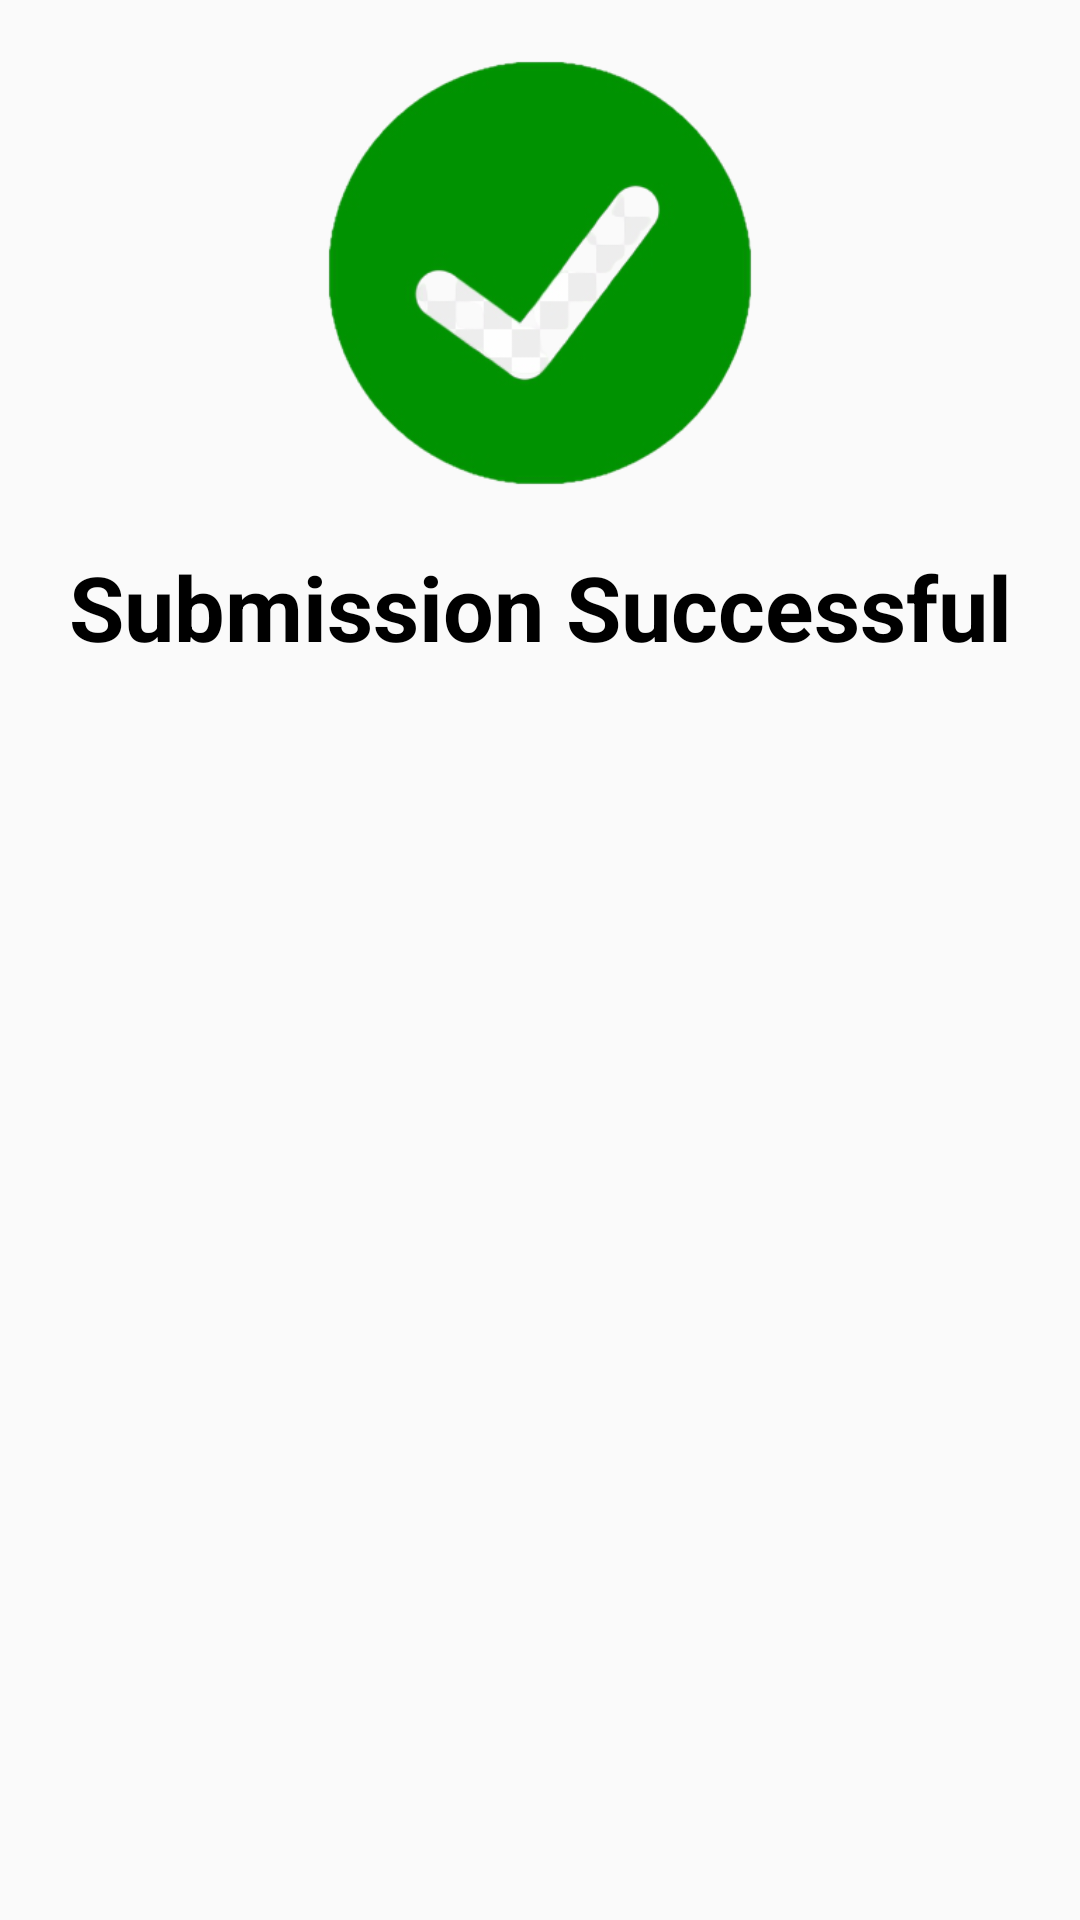

Android layout source for this screen:
<!-- AndroidManifest.xml: application theme AppTheme -->
<!-- res/layout/custom_accept_dialog.xml -->
<?xml version="1.0" encoding="utf-8"?>
<androidx.constraintlayout.widget.ConstraintLayout xmlns:android="http://schemas.android.com/apk/res/android"
    android:layout_width="match_parent"
    android:layout_height="match_parent"
    xmlns:app="http://schemas.android.com/apk/res-auto">

    <ImageView
        android:layout_marginTop="16dp"
        android:id="@+id/green_check_mark_view"
        android:layout_width="150dp"
        android:layout_height="150dp"
        android:scaleType="centerCrop"
        android:src="@drawable/green_checkmark"
        app:layout_constraintStart_toStartOf="parent"
        app:layout_constraintTop_toTopOf="parent"
        app:layout_constraintEnd_toEndOf="parent"/>

    <TextView
        android:layout_width="wrap_content"
        android:layout_height="wrap_content"
        android:text="@string/submission_successful"
        android:layout_marginTop="16dp"
        android:textSize="30sp"
        android:gravity="center"
        android:textStyle="bold"
        android:textColor="@android:color/black"
        app:layout_constraintTop_toBottomOf="@id/green_check_mark_view"
        app:layout_constraintStart_toStartOf="parent"
        app:layout_constraintEnd_toEndOf="parent"/>

</androidx.constraintlayout.widget.ConstraintLayout>
<!-- resources referenced by this layout -->
<resources>
  <!-- drawable green_checkmark: png bitmap (drawable-v24, 38150 bytes) -->
  <string name="submission_successful">Submission Successful</string>
  <style name="AppTheme" parent="Theme.AppCompat.Light.NoActionBar">
          
          <item name="colorPrimary">@color/colorPrimary</item>
          <item name="colorPrimaryDark">@color/colorPrimaryDark</item>
          <item name="colorAccent">@color/colorAccent</item>
          <item name="android:homeAsUpIndicator">@drawable/back_button_image</item>
  
      </style>
  <color name="colorPrimary">#6200EE</color>
  <color name="colorPrimaryDark">#000000</color>
  <color name="colorAccent">#03DAC5</color>
</resources>
